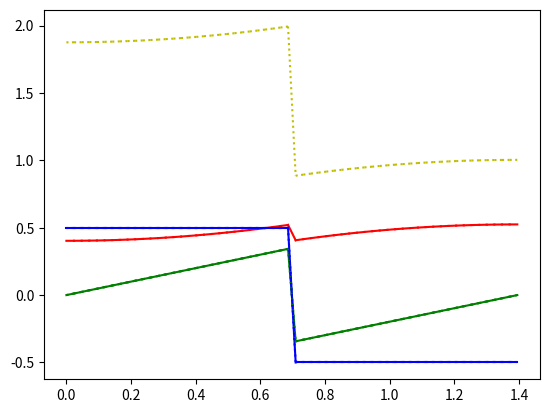

Source code (Python):
import math
import numpy as np
import matplotlib.pyplot as plt

#목표 위치/초기 위치는 기존과제와 동일하게 진행하고, 가속도는 임의로 정해서 진행했습니다.
#Setting values
a = 0.5

l1 = 5.0
l2 = 4.0

l1_r0 = 0.4028228148634954
l1_rf = 0.5244535115942187
l2_r0 = 1.8754889808102941
l2_rf = 1.0033266997205754

#l1/l2 link get time's
tf = math.sqrt(4*(l1_rf - l1_r0)/a**2)
tb = tf/2
t = np.linspace(0, tf, 60)
print(t)
#reset parameter
Fr, Sr, Fdetr, Sdetr, Fdet2r, Sdet2r = [0]*len(t), [0]*len(t), [0]*len(t), [0]*len(t), [0]*len(t), [0]*len(t)
all_Location, all_vector, all_acceleration = [0]*len(t), [0]*len(t), [0]*len(t)

#l1 calculation
for i in range(len(t)):
    if len(t)/2 > i:
        Fr[i] = l1_r0 + (1/2)*a*t[i]**2
        Fdetr[i] = a*t[i]
        Fdet2r[i] = a
    else:
        Sr[i] = l1_rf - (1/2)*a*(tf-t[i])**2
        Sdetr[i] = -a*(tf-t[i])
        Sdet2r[i] = -a
for i in range(len(t)):
    all_Location[i] = Fr[i] + Sr[i]
    all_vector[i] = Fdetr[i] + Sdetr[i]
    all_acceleration[i] = Fdet2r[i] + Sdet2r[i]

for i in range(len(t)):
    if i > 0:
        #location
        plt.plot([t[i-1],t[i]],[all_Location[i-1],all_Location[i]], 'r')
        # vector
        plt.plot([t[i-1],t[i]],[all_vector[i-1],all_vector[i]], 'g')
        # acceleration
        plt.plot([t[i-1],t[i]],[all_acceleration[i-1],all_acceleration[i]], 'b')
#l2 calculation
for i in range(len(t)):
    if len(t)/2 > i:
        Fr[i] = l2_r0 + (1/2)*a*t[i]**2
        Fdetr[i] = a*t[i]
        Fdet2r[i] = a
    else:
        Sr[i] = l2_rf - (1/2)*a*(tf-t[i])**2
        Sdetr[i] = -a*(tf-t[i])
        Sdet2r[i] = -a
for i in range(len(t)):
    all_Location[i] = Fr[i] + Sr[i]
    all_vector[i] = Fdetr[i] + Sdetr[i]
    all_acceleration[i] = Fdet2r[i] + Sdet2r[i]

for i in range(len(t)):
    if i > 0:
        #location
        plt.plot([t[i-1],t[i]],[all_Location[i-1],all_Location[i]], linestyle = ':', color = 'y')
        # vector
        plt.plot([t[i-1],t[i]],[all_vector[i-1],all_vector[i]], linestyle = ':',color = 'g')
        # acceleration
        plt.plot([t[i-1],t[i]],[all_acceleration[i-1],all_acceleration[i]], linestyle = ':',color = 'b')
plt.show()